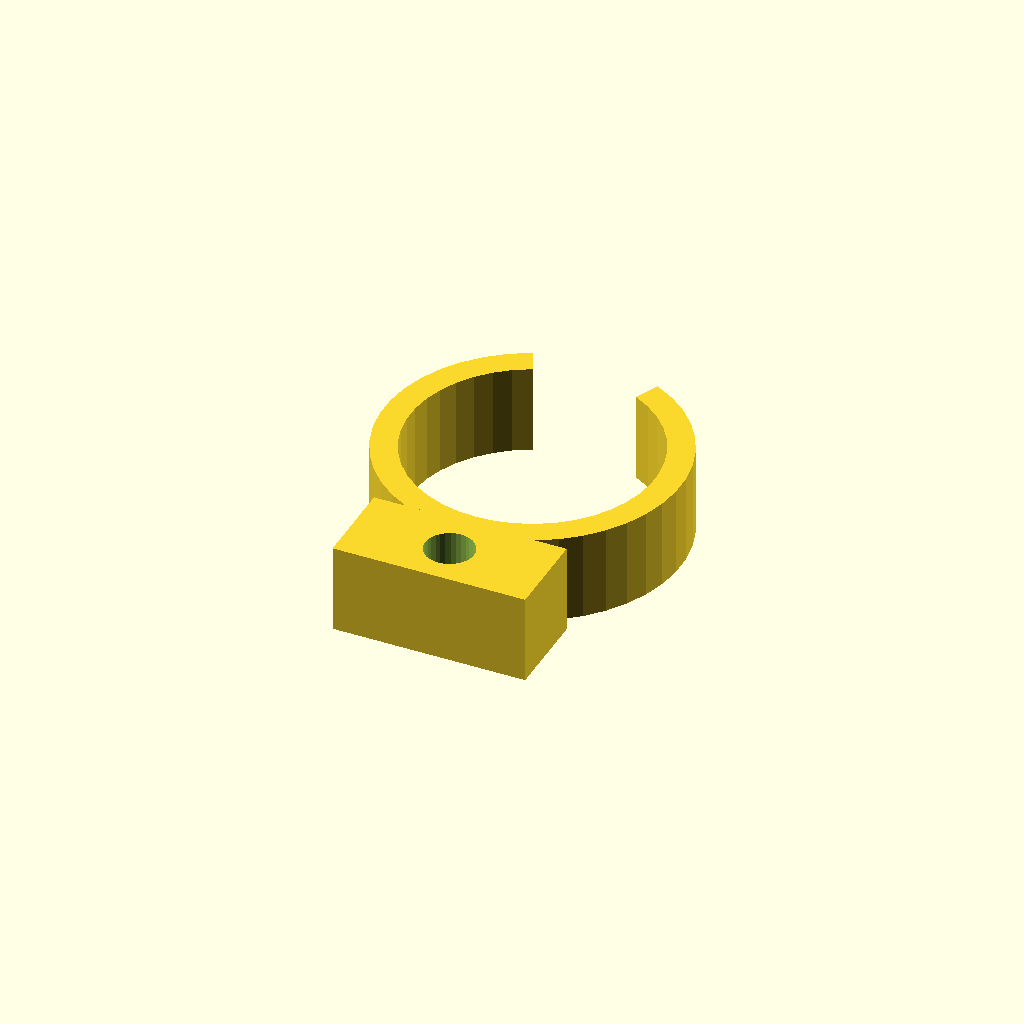
Cell 1: rendered with the file's own defaults.
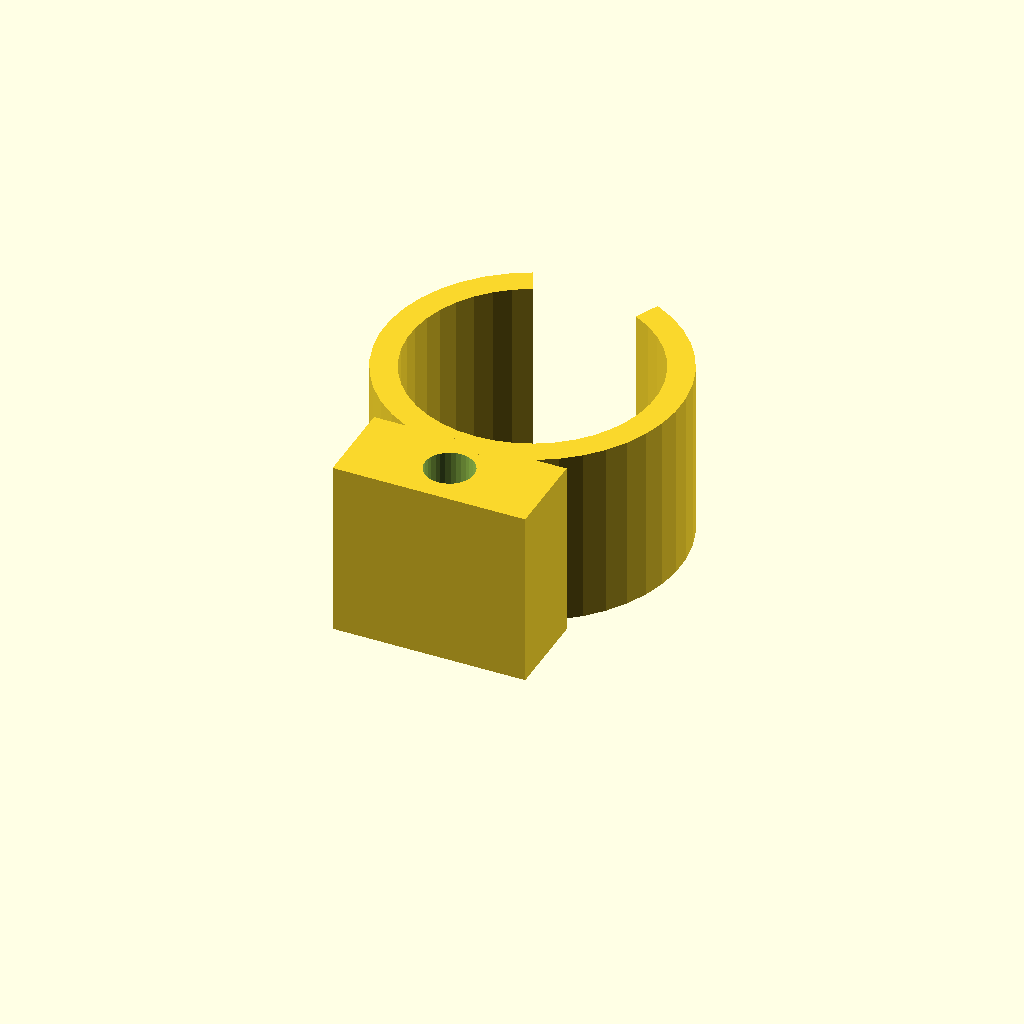
Cell 2: the same model with clip_w = 24.
One fixed orthographic camera (rotation 55°, 0°, 25°; colour scheme Cornfield) for every cell.
The OpenSCAD source (optional_data/data/gen3/springclamps/part_0063.scad):
$fn = 32;

// ----------------------------------------------------------------------
// Spring clip: 40 mm outside, 3.5 mm band, 50 degree opening
// ----------------------------------------------------------------------

// --- parameters (mm) ---
outer_r = 20;             // clip outside radius
inner_r = 16.5;           // clip bore radius
band = 3.5;               // band thickness
clip_w = 12;              // clip width
opening = 50;             // opening angle
tab_w = 26;               // tab width
tab_len = 10;             // tab length past the clip
tab_hole = 6.6;           // tab fixing hole

clip_profile = [[-8.452, 18.126], [-11.071, 16.656], [-13.44, 14.811], [-15.506, 12.632], [-17.223, 10.167], [-18.551, 7.474], [-19.461, 4.612], [-19.932, 1.647], [-19.954, -1.356], [-19.526, -4.329], [-18.658, -7.204], [-17.369, -9.916], [-15.688, -12.405], [-13.654, -14.614], [-11.312, -16.494], [-8.715, -18.001], [-5.922, -19.103], [-2.995, -19.775], [0, -20], [2.995, -19.775], [5.922, -19.103], [8.715, -18.001], [11.312, -16.494], [13.654, -14.614], [15.688, -12.405], [17.369, -9.916], [18.658, -7.204], [19.526, -4.329], [19.954, -1.356], [19.932, 1.647], [19.461, 4.612], [18.551, 7.474], [17.223, 10.167], [15.506, 12.632], [13.44, 14.811], [11.071, 16.656], [8.452, 18.126], [6.973, 14.954], [9.134, 13.741], [11.088, 12.219], [12.793, 10.421], [14.209, 8.388], [15.305, 6.166], [16.055, 3.805], [16.444, 1.358], [16.462, -1.119], [16.109, -3.571], [15.393, -5.943], [14.329, -8.181], [12.943, -10.234], [11.265, -12.056], [9.333, -13.607], [7.19, -14.851], [4.885, -15.76], [2.47, -16.314], [0, -16.5], [-2.47, -16.314], [-4.885, -15.76], [-7.19, -14.851], [-9.333, -13.607], [-11.265, -12.056], [-12.943, -10.234], [-14.329, -8.181], [-15.393, -5.943], [-16.109, -3.571], [-16.462, -1.119], [-16.444, 1.358], [-16.055, 3.805], [-15.305, 6.166], [-14.209, 8.388], [-12.793, 10.421], [-11.088, 12.219], [-9.134, 13.741], [-6.973, 14.954]];

difference() {
  union() {
    linear_extrude(height = clip_w) polygon(clip_profile);
    /* mounting tab, sunk 2 mm into the band */
    translate([-13, -30, 0]) cube([tab_w, 12, clip_w]);
  }
  translate([0, -24, -2.5]) cylinder(h = clip_w + 5, d = tab_hole);
}
Customizer parameters (derived from the source; name, type, default, range or options):
outer_r: number, default 20
inner_r: number, default 16.5
band: number, default 3.5
clip_w: number, default 12
opening: number, default 50
tab_w: number, default 26
tab_len: number, default 10
tab_hole: number, default 6.6
